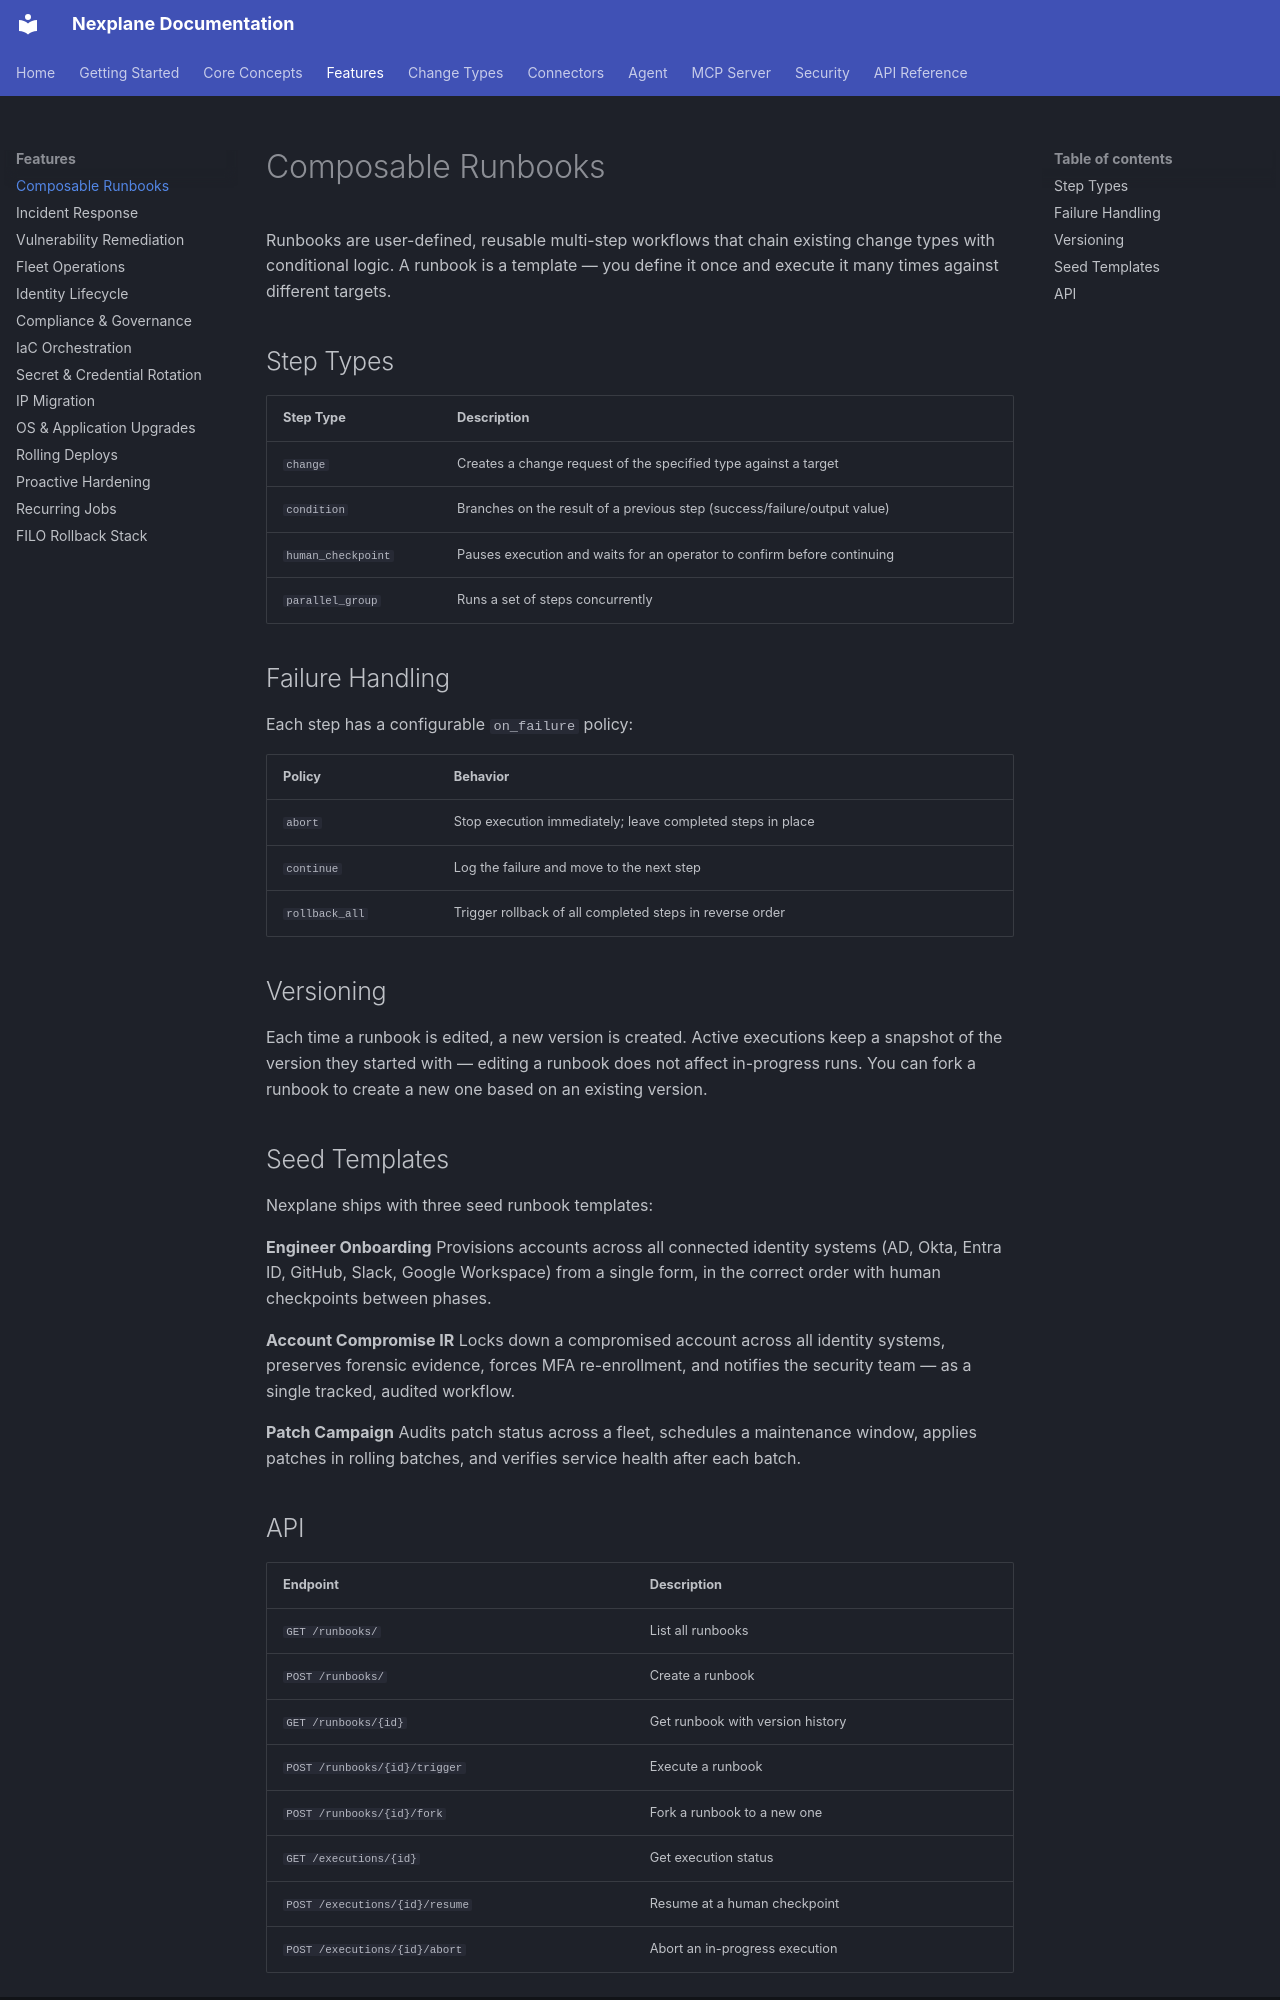

repository: youbetyourballs/nexplane-docs · page: features/runbooks/index.html · generator: mkdocs

# Composable Runbooks

Runbooks are user-defined, reusable multi-step workflows that chain existing change types with conditional logic. A runbook is a template — you define it once and execute it many times against different targets.

## Step Types

| Step Type | Description |
|-----------|-------------|
| `change` | Creates a change request of the specified type against a target |
| `condition` | Branches on the result of a previous step (success/failure/output value) |
| `human_checkpoint` | Pauses execution and waits for an operator to confirm before continuing |
| `parallel_group` | Runs a set of steps concurrently |

## Failure Handling

Each step has a configurable `on_failure` policy:

| Policy | Behavior |
|--------|----------|
| `abort` | Stop execution immediately; leave completed steps in place |
| `continue` | Log the failure and move to the next step |
| `rollback_all` | Trigger rollback of all completed steps in reverse order |

## Versioning

Each time a runbook is edited, a new version is created. Active executions keep a snapshot of the version they started with — editing a runbook does not affect in-progress runs. You can fork a runbook to create a new one based on an existing version.

## Seed Templates

Nexplane ships with three seed runbook templates:

**Engineer Onboarding**
Provisions accounts across all connected identity systems (AD, Okta, Entra ID, GitHub, Slack, Google Workspace) from a single form, in the correct order with human checkpoints between phases.

**Account Compromise IR**
Locks down a compromised account across all identity systems, preserves forensic evidence, forces MFA re-enrollment, and notifies the security team — as a single tracked, audited workflow.

**Patch Campaign**
Audits patch status across a fleet, schedules a maintenance window, applies patches in rolling batches, and verifies service health after each batch.
